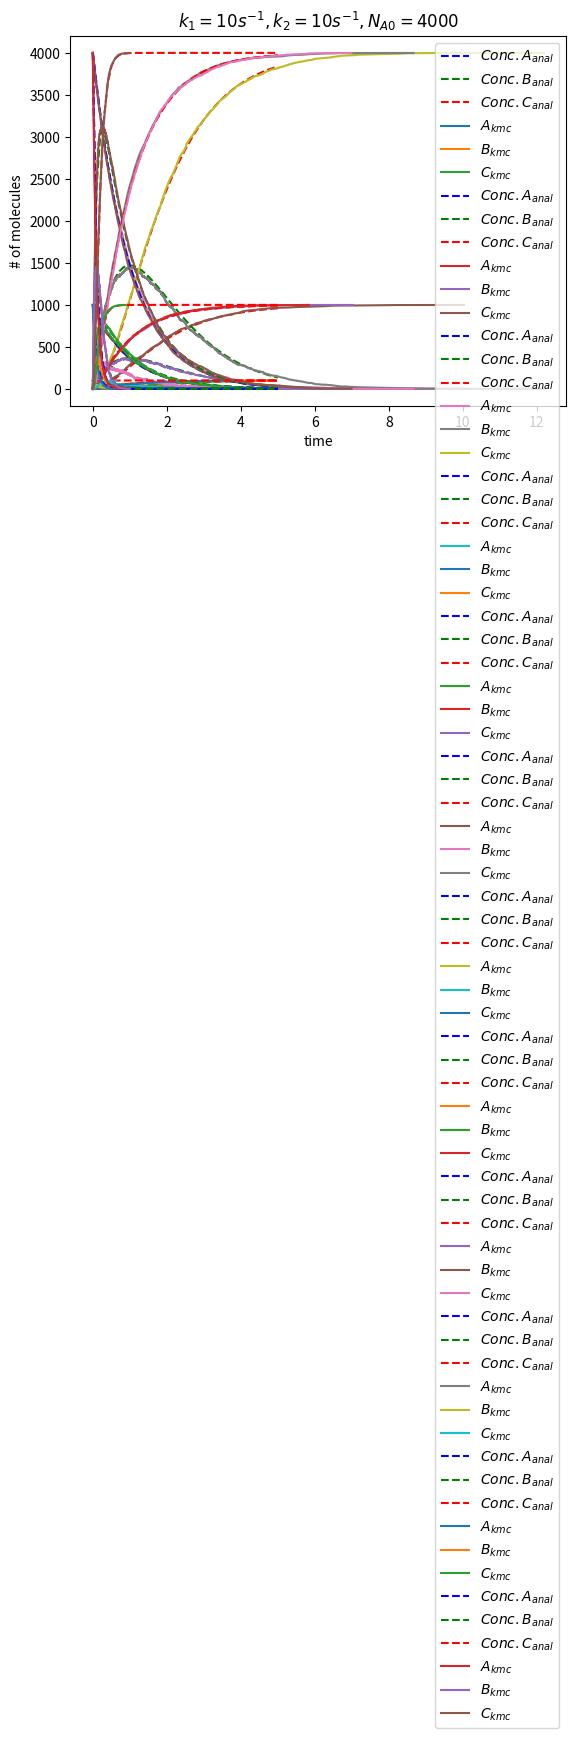

The script that saved this image:
# Title: My Third KMC Code
# Date: 1/3/2018
# Author: Jian Ren Lim

from scipy.integrate import odeint    # import odeint for calculating analytical solution
import random,math,matplotlib.pyplot as plt,numpy as np   # import random number generator, math, and plot functions

constants = [1,10]       # rate constants iteration for volume, k1, and k2
num = [100,1000,4000]    # number of initial A molecules
for k1 in constants:  # k1 will only be either 1 or 10
    for k2 in constants:  # k2 will only be either 1 or 10
        for N in num:  # N (number of initial A molecules) will either be 100, 1000, or 4000

            # Section A: Analytical Part

            p0 = [N, 0, 0]  # number of initial A, B, and C molecules


            def model(p, t):  # definition of 'model' function for analytical solution
                dxdt = -k1 * p[0]
                dydt = k1 * p[0] - k2 * p[1]
                dzdt = k2 * p[1]
                dpdt = [dxdt, dydt, dzdt]  # collect dA/dt, dB/dt, and dC/dt into placeholder dp/dt
                return dpdt  # return dp/dt


            t = np.linspace(0, 5)  # let time span from 0 to 5 (e.g. seconds)
            p = odeint(model, p0, t)  # get analytical solution for 0<t<5

            # Section B: KMC part

            T = [];
            A = [];
            B = [];
            C = [];
            time = 0  # declare empty array of T for time , # of A, B, C. Let t0=0
            a = p0[0];
            b = p0[1];
            c = p0[2]  # declare initial number of a, b, c exactly the same as section A

            while c < N:  # let time loop until all molecules have been depleted except C
                r1 = k1 * a;  # rate of A -> B
                r2 = k2 * b;  # rate of B -> C
                rtot = r1 + r2;  # sum rate 1 & 2 for the purpose of estimating how fast the next reaction occur

                rand = random.random() * (rtot);  # select random number 'rand' between 0 and rtot
                dtime = -math.log(
                    random.random()) / rtot  # multiple of timestep and instantenous rtot is equals to the negative logarithm of a random constant: n=exp(-r*t)
                T.append(time);
                A.append(a);
                B.append(b);
                C.append(c);  # append values into array
                time = time + dtime  # update time for the following loop

                # When selecting which reaction should take place, we look at the proportionality of each rate to the total rate.
                # The higher the proportionality, the higher the chance that this reaction will take place in this timestep.
                # However, due to random collision of molecules, we will assume a random number to be the barrier for reaction to take place.
                # If the reaction is smaller/larger than one of the rates, then that reaction will take place, and vice versa.
                # The arragement (e.g. rand < r2, rand >r2, rand <r1, rand >r1) doesn't matter as long as its consistent throughout.

                if (rand < r2):  # if r2 is greater than rand, r2 takes place
                    b = b - 1;  # b is being used by 1 unit
                    c = c + 1  # c is being produced by 1 unit
                else:  # if r2 is smaller than rand, r2 takes place
                    a = a - 1;  # a is being used by 1 unit
                    b = b + 1  # b is being produced by 1 unit

            plt.plot(t, p[:, 0], 'b--', label=r'$Conc.A_{anal}$')  # this function plot A from analytical part
            plt.plot(t, p[:, 1], 'g--', label=r'$Conc.B_{anal}$')  # plot B
            plt.plot(t, p[:, 2], 'r--', label=r'$Conc.C_{anal}$')  # plot C
            plt.plot(T, A, label='$A_{kmc}$')  # this function plot A from kmc part
            plt.plot(T, B, label='$B_{kmc}$')  # plot B
            plt.plot(T, C, label='$C_{kmc}$')  # plot C
            plt.title(
                '$k_1= %d s^{-1},k_2= %d s^{-1},N_{A0}= %d $' % (k1, k2, N));  # Show the title of individual plot
            plt.ylabel('# of molecules')  # label on y-axis
            plt.xlabel('time')  # label on x-axis
            plt.legend(loc='best')  # show the legend at location that doesn't obstruct line plots
            plt.show()  # show the plot we've made
